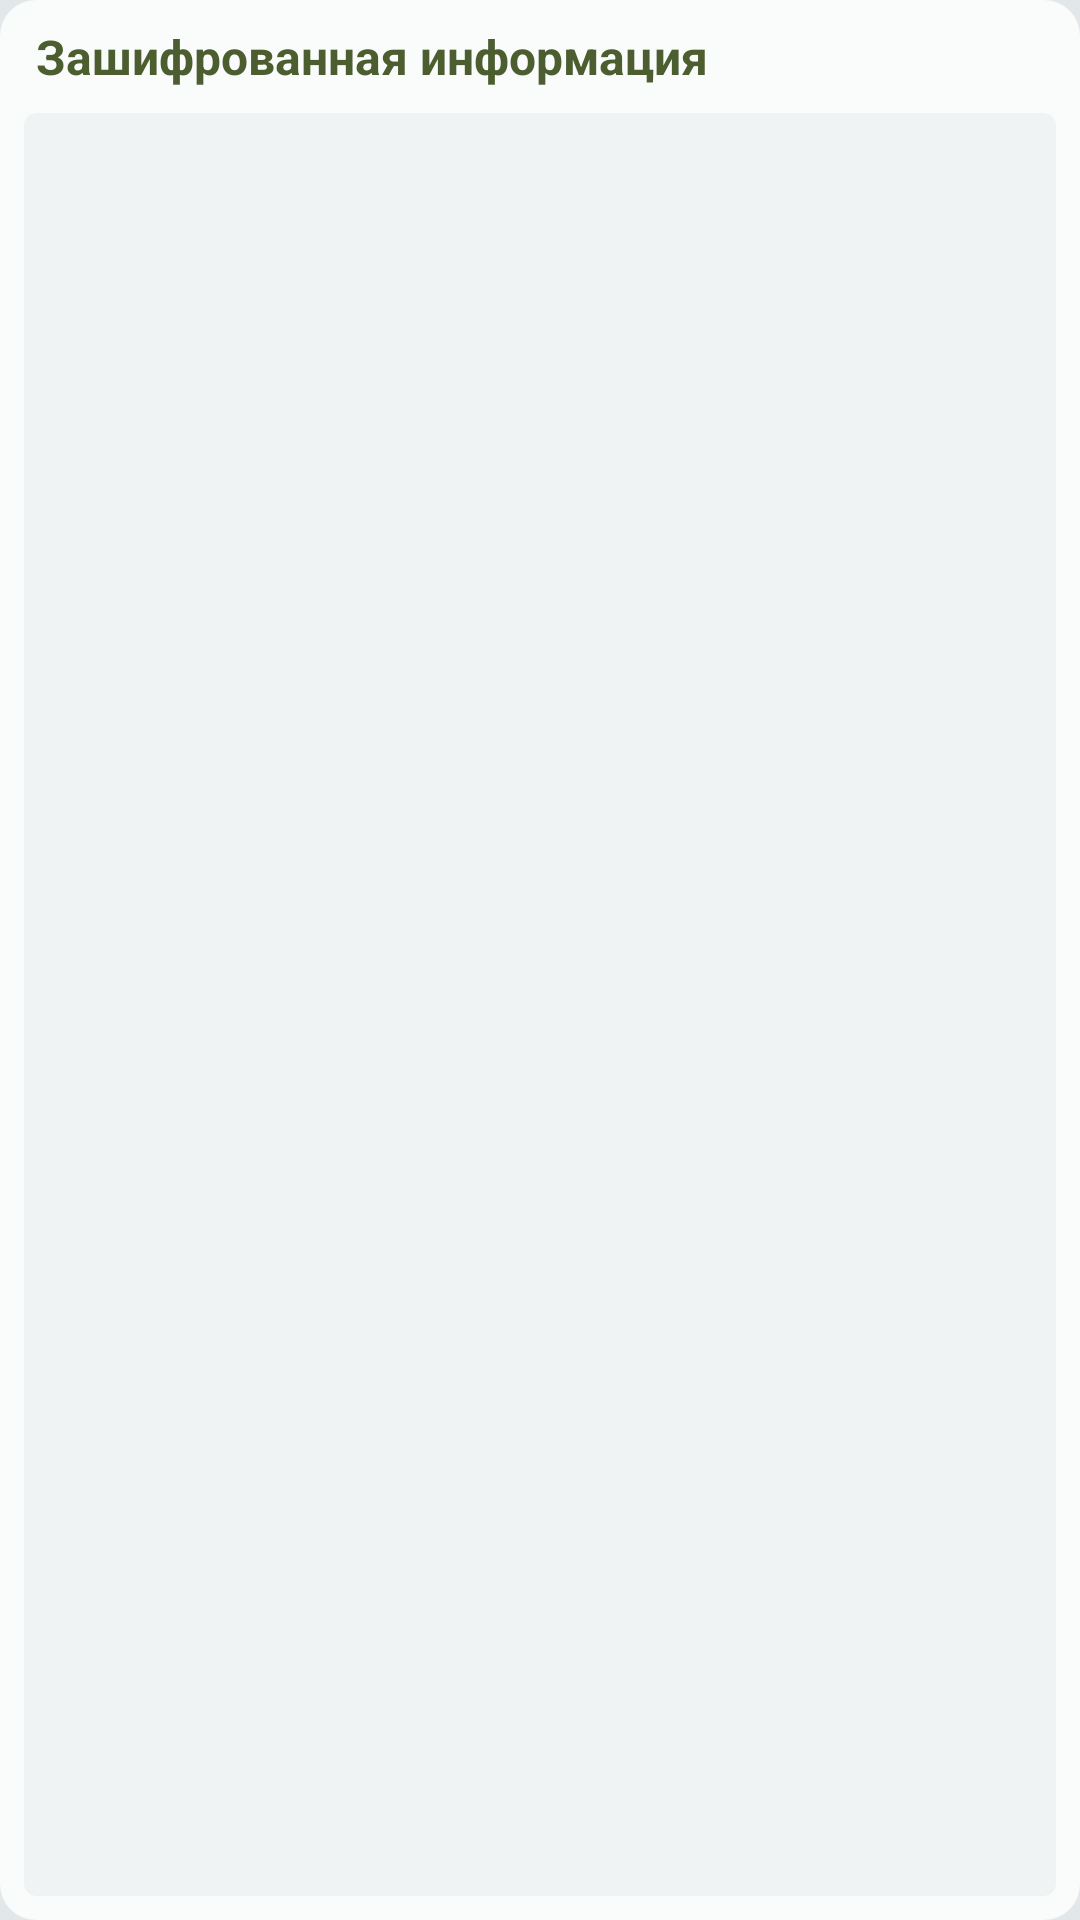

Write the Android layout XML for this screen, with the resource values it uses.
<!-- AndroidManifest.xml: application theme Theme.NFS -->
<!-- res/layout/fragment_encoded_information.xml -->
<?xml version="1.0" encoding="utf-8"?>
<androidx.constraintlayout.widget.ConstraintLayout
    xmlns:android="http://schemas.android.com/apk/res/android"
    xmlns:app="http://schemas.android.com/apk/res-auto"
    xmlns:tools="http://schemas.android.com/tools"
    android:id="@+id/workspace_floating_island"
    android:layout_width="match_parent"
    android:layout_height="match_parent"
    android:padding="0dp"
    android:background="@drawable/background_floating_island_corners_12dp">

    <TextView
        android:id="@+id/label"
        style="@style/Widget.NFS.WorkspaceHeading"
        android:layout_width="0dp"
        android:text="Зашифрованная информация"
        app:layout_constraintTop_toTopOf="parent"
        app:layout_constraintStart_toStartOf="parent"
        app:layout_constraintEnd_toEndOf="parent" />

    <androidx.constraintlayout.widget.ConstraintLayout
        android:id="@+id/workspace"
        style="@style/Widget.NFS.TextPanel"
        android:layout_width="0dp"
        android:layout_height="0dp"
        app:layout_constraintTop_toBottomOf="@id/label"
        app:layout_constraintBottom_toBottomOf="parent"
        app:layout_constraintStart_toStartOf="parent"
        app:layout_constraintEnd_toEndOf="parent">

        <ScrollView
            android:layout_width="0dp"
            android:layout_height="0dp"
            app:layout_constraintTop_toTopOf="parent"
            app:layout_constraintBottom_toBottomOf="parent"
            app:layout_constraintStart_toStartOf="parent"
            app:layout_constraintEnd_toEndOf="parent">

            <TextView
                android:id="@+id/encoded_text"
                style="@style/Widget.NFS.TextPanelContent"
                android:layout_width="match_parent"
                android:layout_height="wrap_content" />

        </ScrollView>

    </androidx.constraintlayout.widget.ConstraintLayout>

</androidx.constraintlayout.widget.ConstraintLayout>
<!-- resources referenced by this layout -->
<resources>
  <!-- drawable background_floating_island_corners_12dp (drawable) -->
  <?xml version="1.0" encoding="utf-8"?>
  
  <shape xmlns:android="http://schemas.android.com/apk/res/android"
      android:shape="rectangle">
      <solid android:color="@color/surface"/>
      <corners
          android:radius="@dimen/toolbar_corner_radius"/>
  </shape>
  <style name="Widget.NFS.TextPanel" parent="">
          <item name="android:layout_margin">@dimen/workspace_gap</item>
          <item name="android:background">@drawable/background_inner_floating_island_corners_4dp</item>
          <item name="android:clipToOutline">true</item>
      </style>
  <color name="surface">#FAFCFC</color>
  <dimen name="toolbar_corner_radius">12dp</dimen>
  <dimen name="workspace_gap">8dp</dimen>
  <!-- drawable background_inner_floating_island_corners_4dp (drawable) -->
  <?xml version="1.0" encoding="utf-8"?>
  
  <shape xmlns:android="http://schemas.android.com/apk/res/android"
      android:shape="rectangle">
      <solid android:color="@color/field_surface"/>
      <corners
          android:radius="@dimen/text_panel_corner_radius"/>
  </shape>
  <dimen name="text_panel_padding_horizontal">8dp</dimen>
  <dimen name="text_panel_padding_vertical">4dp</dimen>
  <color name="content_primary">#202624</color>
  <color name="text_selection">#667C9A57</color>
  <dimen name="workspace_heading_inset">12dp</dimen>
  <color name="accent">#4C5E30</color>
  <color name="screen_background">#E2E7E9</color>
  <color name="content_secondary">#515D58</color>
  <color name="control_highlight">#24202624</color>
  <color name="on_accent">#FFFFFF</color>
  <color name="accent_inverse">#B8CA91</color>
  <color name="accent_surface">#E4EBCF</color>
  <color name="on_accent_surface">#344522</color>
  <color name="accent_fixed">#E4EBCF</color>
  <color name="accent_fixed_dim">#B8CA91</color>
  <color name="on_accent_fixed">#1F2B12</color>
  <color name="on_accent_fixed_variant">#344522</color>
  <color name="field_surface">#F0F3F3</color>
  <color name="overlay_surface">#F5F8F8</color>
  <color name="divider">#717D77</color>
  <color name="error">#A13E45</color>
  <color name="on_error">#FFFFFF</color>
  <color name="error_surface">#FBDDDC</color>
  <color name="on_error_surface">#4A151D</color>
  <style name="ThemeOverlay.NFS.AlertDialog" parent="ThemeOverlay.Material3.MaterialAlertDialog">
          <item name="alertDialogStyle">@style/MaterialAlertDialog.NFS</item>
          <item name="android:dialogCornerRadius">12dp</item>
          <item name="materialAlertDialogTitleTextStyle">@style/MaterialAlertDialog.NFS.Title</item>
      </style>
  <style name="Widget.NFS.PopupMenu" parent="Widget.Material3.PopupMenu">
          <item name="android:popupBackground">@drawable/background_popup_menu</item>
      </style>
  <dimen name="text_panel_corner_radius">4dp</dimen>
  <style name="MaterialAlertDialog.NFS" parent="MaterialAlertDialog.Material3">
          <item name="shapeAppearance">@style/ShapeAppearance.NFS.AlertDialog</item>
      </style>
  <style name="MaterialAlertDialog.NFS.Title" parent="MaterialAlertDialog.Material3.Title.Text">
          <item name="android:textStyle">bold</item>
      </style>
  <!-- drawable background_popup_menu (drawable) -->
  <?xml version="1.0" encoding="utf-8"?>
  <shape xmlns:android="http://schemas.android.com/apk/res/android">
      <solid android:color="@color/overlay_surface" />
      <corners android:radius="12dp" />
      <padding android:top="8dp" android:bottom="8dp" />
  </shape>
  <style name="ShapeAppearance.NFS.AlertDialog" parent="">
          <item name="cornerFamily">rounded</item>
          <item name="cornerSize">12dp</item>
      </style>
</resources>
